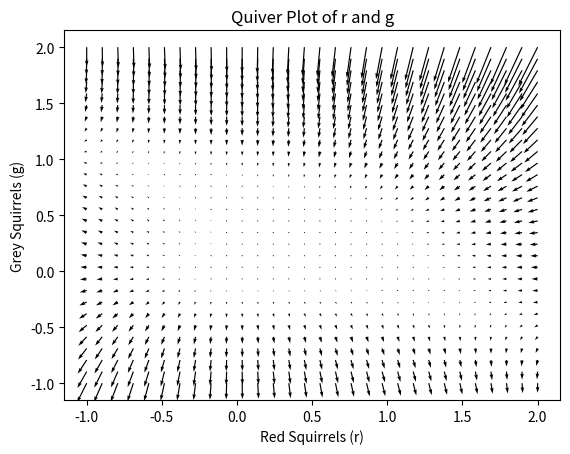

Source code (Python):
import matplotlib.pyplot as plt
import numpy as np

R = np.linspace(-1, 2, 30)
G = np.linspace(-1, 2, 30)
r, g = np.meshgrid(R,G)
F = r * (1 - r - g)
H = g * (2 - r - (3 * g))
fig, ax = plt.subplots()
ax.quiver(r, g, F, H)
plt.xlabel("Red Squirrels (r)")
plt.ylabel("Grey Squirrels (g)")
plt.title("Quiver Plot of r and g")
plt.savefig("./Quiver.png")